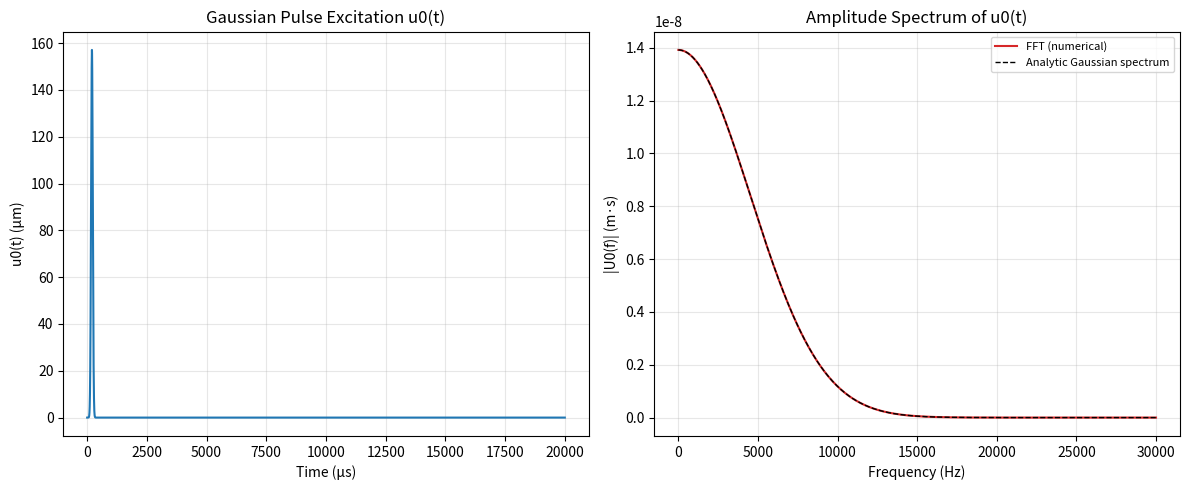

The script that saved this image:
"""
高斯脉冲激励 u0(t) 的频谱
=========================

    u0(t) = 0.09*0.0017453 * exp(-((t-t_pulse)/tau_pulse)^2)   [m]
    t_pulse   = 200e-6 s
    tau_pulse = 50e-6 s

画出：
    1. 时域波形 u0(t)
    2. 幅值谱 |U0(f)|（数值 FFT，并叠加解析高斯谱作为核对）

输出：pulse_time_and_spectrum.png
"""

import numpy as np
import matplotlib
matplotlib.use("Agg")
import matplotlib.pyplot as plt

# ============================== 参数 ==============================

A0 = 0.09 * 0.0017453      # 脉冲幅值 [m]
t_pulse = 200e-6           # 脉冲中心时刻 [s]
tau_pulse = 50e-6          # 脉冲宽度参数 [s]

dt = 1e-6                  # 时间步长 [s]
N_t = 20001                 # 采样点数
t = np.arange(N_t) * dt     # 0 ... 20 ms

F_MAX = 30000.0             # 频谱绘图的频率上限 [Hz]

# ====================================================================


def u0(tt):
    return A0 * np.exp(-((tt - t_pulse) / tau_pulse) ** 2)


def u0_analytic_spectrum(f):
    """exp(-((t-t0)/tau)^2) 的解析傅里叶变换（连续时间，双边）：
       U0(f) = A0*tau*sqrt(pi) * exp(-(pi*f*tau)^2) * exp(-j*2*pi*f*t0)
       这里只用其幅值做数值 FFT 结果的核对曲线。"""
    return A0 * tau_pulse * np.sqrt(np.pi) * np.exp(-(np.pi * f * tau_pulse) ** 2)


if __name__ == "__main__":
    u = u0(t)

    # 数值 FFT（单边幅值谱，乘以 dt 使其逼近连续傅里叶变换的幅值）
    freq = np.fft.rfftfreq(N_t, d=dt)
    U_fft = np.fft.rfft(u) * dt
    U_mag = np.abs(U_fft)

    U_analytic = u0_analytic_spectrum(freq)

    fig, (ax1, ax2) = plt.subplots(1, 2, figsize=(12, 5))

    # 时域波形
    ax1.plot(t * 1e6, u * 1e6, color="tab:blue")
    ax1.set_xlabel("Time (μs)")
    ax1.set_ylabel("u0(t) (μm)")
    ax1.set_title("Gaussian Pulse Excitation u0(t)")
    ax1.grid(True, alpha=0.3)

    # 频谱
    mask = freq <= F_MAX
    ax2.plot(freq[mask], U_mag[mask], color="tab:red", label="FFT (numerical)")
    ax2.plot(freq[mask], U_analytic[mask], "--", color="black",
              linewidth=1, label="Analytic Gaussian spectrum")
    ax2.set_xlabel("Frequency (Hz)")
    ax2.set_ylabel("|U0(f)| (m·s)")
    ax2.set_title("Amplitude Spectrum of u0(t)")
    ax2.legend(fontsize=8)
    ax2.grid(True, alpha=0.3)

    fig.tight_layout()
    fig.savefig("pulse_time_and_spectrum.png", dpi=150)
    plt.close(fig)
    print("Wrote pulse_time_and_spectrum.png")
